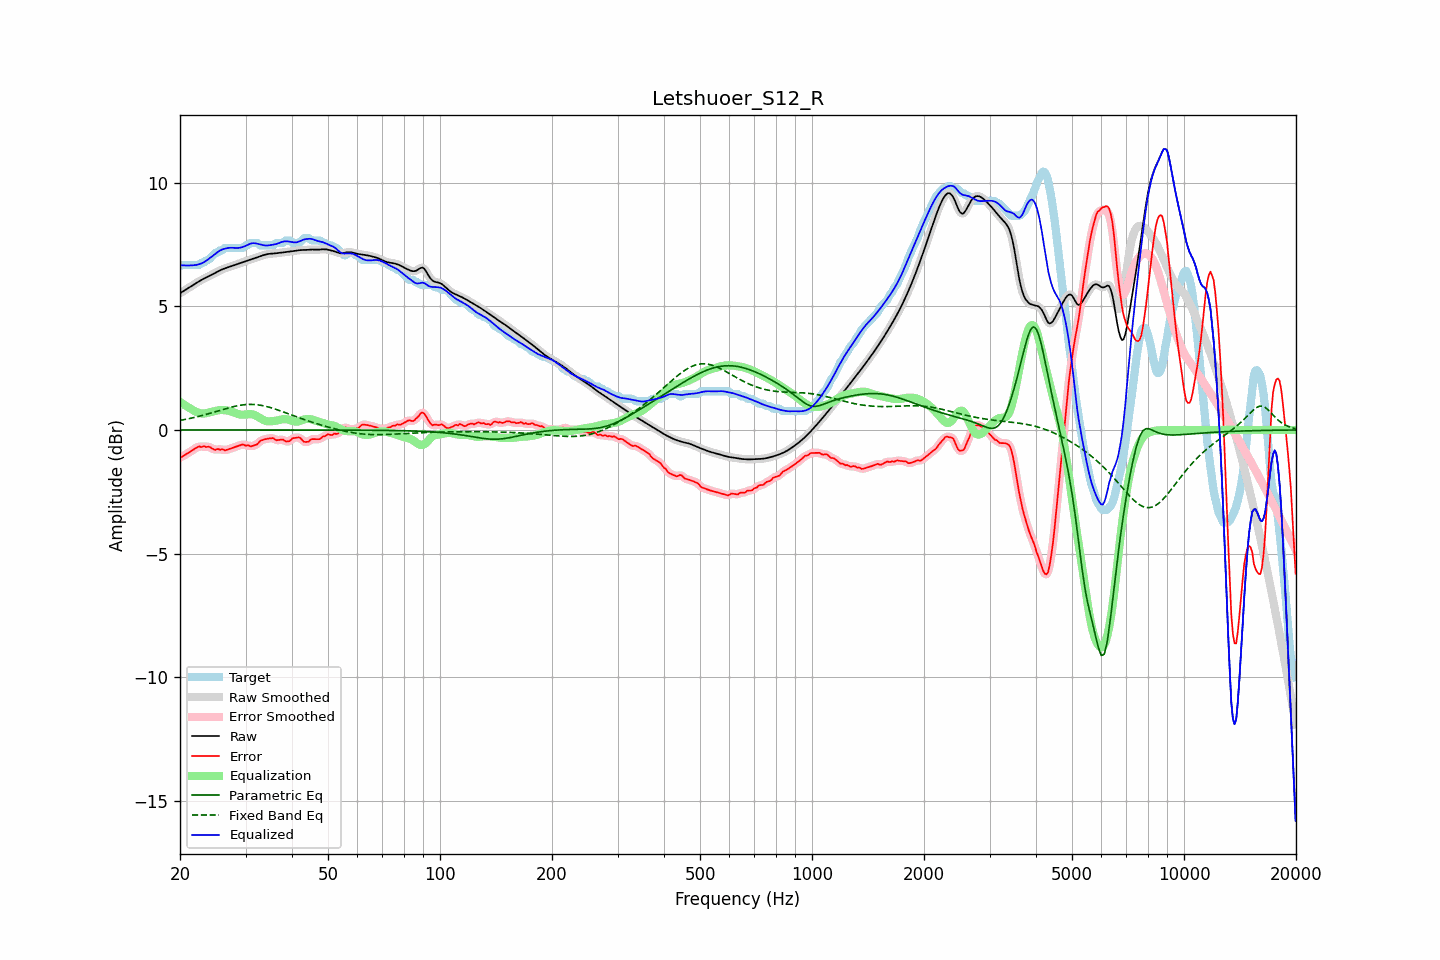

The table this chart was drawn from, first rows:
frequency, raw, error, smoothed, error_smoothed, equalization, parametric_eq, fixed_band_eq, equalized_raw, equalized_smoothed, target
20.00, 5.52, -1.10, 5.52, -1.11, 1.14, -0.00, 0.39, 6.66, 6.66, 6.63
20.20, 5.56, -1.09, 5.56, -1.08, 1.09, -0.00, 0.40, 6.65, 6.65, 6.66
20.40, 5.61, -1.05, 5.61, -1.05, 1.04, -0.00, 0.41, 6.65, 6.65, 6.66
20.61, 5.65, -1.01, 5.65, -1.02, 1.00, -0.00, 0.42, 6.65, 6.65, 6.66
20.81, 5.69, -0.97, 5.69, -0.97, 0.96, -0.00, 0.43, 6.65, 6.65, 6.66
21.02, 5.73, -0.93, 5.73, -0.93, 0.92, -0.00, 0.45, 6.65, 6.65, 6.66
21.23, 5.77, -0.89, 5.77, -0.89, 0.88, -0.00, 0.46, 6.65, 6.65, 6.66
21.44, 5.81, -0.85, 5.81, -0.85, 0.85, -0.00, 0.48, 6.65, 6.65, 6.66
21.66, 5.85, -0.81, 5.85, -0.81, 0.80, -0.00, 0.49, 6.65, 6.65, 6.66
21.87, 5.89, -0.77, 5.89, -0.77, 0.77, -0.00, 0.51, 6.66, 6.66, 6.66
22.09, 5.93, -0.73, 5.93, -0.72, 0.73, -0.00, 0.52, 6.67, 6.67, 6.66
22.31, 5.97, -0.69, 5.97, -0.69, 0.71, -0.00, 0.54, 6.68, 6.68, 6.66
22.54, 6.01, -0.66, 6.01, -0.68, 0.69, -0.00, 0.55, 6.70, 6.70, 6.67
22.76, 6.05, -0.70, 6.05, -0.67, 0.67, -0.00, 0.57, 6.72, 6.72, 6.75
22.99, 6.08, -0.68, 6.08, -0.67, 0.66, -0.00, 0.59, 6.75, 6.75, 6.76
23.22, 6.12, -0.65, 6.12, -0.68, 0.67, -0.00, 0.61, 6.78, 6.78, 6.77
23.45, 6.15, -0.70, 6.15, -0.67, 0.67, -0.00, 0.62, 6.82, 6.82, 6.84
23.69, 6.18, -0.68, 6.18, -0.68, 0.69, -0.00, 0.64, 6.87, 6.87, 6.86
23.92, 6.21, -0.68, 6.21, -0.69, 0.71, -0.00, 0.66, 6.92, 6.92, 6.89
24.16, 6.24, -0.71, 6.24, -0.71, 0.72, -0.00, 0.68, 6.97, 6.97, 6.95
24.40, 6.28, -0.75, 6.28, -0.75, 0.74, -0.00, 0.70, 7.02, 7.02, 7.03
24.65, 6.31, -0.78, 6.31, -0.78, 0.76, -0.00, 0.72, 7.07, 7.07, 7.10
24.89, 6.35, -0.81, 6.35, -0.79, 0.77, -0.00, 0.74, 7.12, 7.12, 7.16
25.14, 6.38, -0.77, 6.38, -0.79, 0.78, -0.00, 0.76, 7.17, 7.17, 7.16
25.39, 6.42, -0.77, 6.42, -0.79, 0.80, -0.00, 0.78, 7.22, 7.22, 7.19
25.65, 6.45, -0.81, 6.45, -0.78, 0.80, -0.00, 0.79, 7.25, 7.25, 7.26
25.91, 6.48, -0.78, 6.48, -0.80, 0.81, -0.00, 0.81, 7.29, 7.29, 7.26
26.16, 6.51, -0.79, 6.51, -0.81, 0.80, -0.00, 0.83, 7.31, 7.31, 7.30
26.43, 6.53, -0.83, 6.53, -0.81, 0.80, -0.00, 0.85, 7.33, 7.33, 7.36
26.69, 6.55, -0.81, 6.55, -0.81, 0.79, -0.00, 0.87, 7.34, 7.34, 7.36
26.96, 6.58, -0.78, 6.58, -0.79, 0.78, -0.00, 0.89, 7.36, 7.36, 7.36
27.23, 6.60, -0.76, 6.60, -0.76, 0.76, -0.00, 0.91, 7.36, 7.36, 7.36
27.50, 6.62, -0.74, 6.62, -0.74, 0.74, -0.00, 0.92, 7.36, 7.36, 7.36
27.77, 6.64, -0.72, 6.64, -0.72, 0.72, -0.00, 0.94, 7.36, 7.36, 7.36
28.05, 6.67, -0.69, 6.66, -0.69, 0.69, -0.00, 0.95, 7.36, 7.36, 7.36
28.33, 6.69, -0.67, 6.69, -0.67, 0.67, -0.00, 0.97, 7.35, 7.35, 7.36
28.62, 6.71, -0.65, 6.71, -0.65, 0.65, -0.00, 0.98, 7.36, 7.36, 7.36
28.90, 6.73, -0.63, 6.73, -0.62, 0.63, -0.00, 0.99, 7.36, 7.36, 7.36
29.19, 6.75, -0.61, 6.75, -0.60, 0.62, -0.00, 1.00, 7.37, 7.37, 7.36
29.48, 6.78, -0.58, 6.78, -0.60, 0.62, -0.00, 1.01, 7.39, 7.39, 7.36
29.78, 6.80, -0.61, 6.80, -0.61, 0.62, -0.00, 1.02, 7.42, 7.42, 7.40
30.08, 6.82, -0.64, 6.82, -0.61, 0.62, -0.00, 1.03, 7.44, 7.44, 7.46
30.38, 6.84, -0.61, 6.84, -0.63, 0.63, -0.00, 1.03, 7.48, 7.48, 7.46
30.68, 6.87, -0.64, 6.87, -0.64, 0.64, -0.00, 1.03, 7.51, 7.51, 7.50
30.99, 6.89, -0.67, 6.89, -0.65, 0.64, -0.00, 1.03, 7.53, 7.53, 7.56
31.30, 6.91, -0.64, 6.91, -0.65, 0.63, -0.00, 1.03, 7.55, 7.54, 7.56
31.61, 6.94, -0.62, 6.94, -0.63, 0.61, -0.00, 1.03, 7.55, 7.55, 7.56
31.93, 6.96, -0.60, 6.96, -0.60, 0.58, -0.00, 1.02, 7.54, 7.54, 7.56
32.24, 6.98, -0.58, 6.98, -0.56, 0.55, -0.00, 1.02, 7.53, 7.53, 7.56
32.57, 7.00, -0.51, 7.00, -0.51, 0.51, -0.00, 1.01, 7.51, 7.51, 7.51
32.89, 7.02, -0.44, 7.02, -0.46, 0.47, -0.00, 1.00, 7.50, 7.50, 7.46
33.22, 7.04, -0.42, 7.04, -0.41, 0.44, -0.00, 0.99, 7.48, 7.48, 7.46
33.55, 7.07, -0.39, 7.07, -0.39, 0.40, -0.00, 0.97, 7.47, 7.47, 7.46
33.89, 7.08, -0.37, 7.08, -0.38, 0.37, -0.00, 0.96, 7.46, 7.46, 7.46
34.23, 7.10, -0.36, 7.10, -0.36, 0.35, -0.00, 0.94, 7.45, 7.45, 7.46
34.57, 7.11, -0.35, 7.11, -0.35, 0.35, -0.00, 0.93, 7.46, 7.46, 7.46
34.92, 7.12, -0.34, 7.12, -0.33, 0.35, -0.00, 0.91, 7.47, 7.47, 7.46
35.27, 7.13, -0.33, 7.13, -0.33, 0.35, -0.00, 0.89, 7.48, 7.48, 7.46
35.62, 7.13, -0.33, 7.13, -0.35, 0.36, -0.00, 0.87, 7.49, 7.49, 7.46
35.97, 7.14, -0.38, 7.14, -0.38, 0.37, -0.00, 0.85, 7.50, 7.50, 7.51
... 635 more rows
